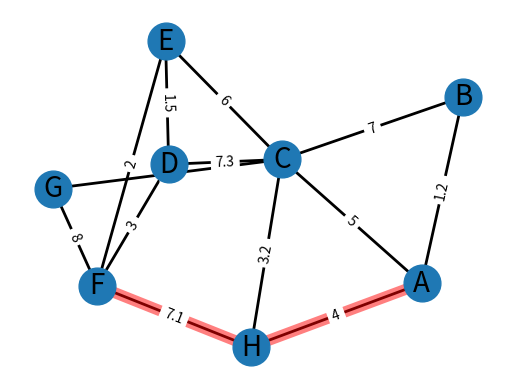
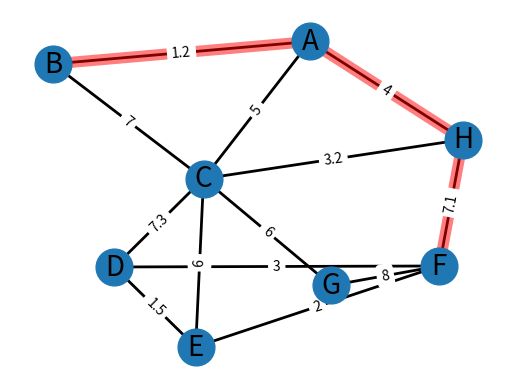
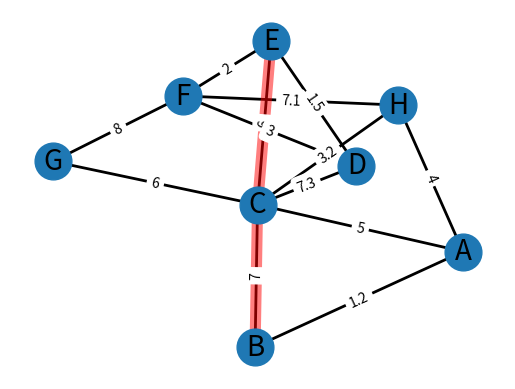
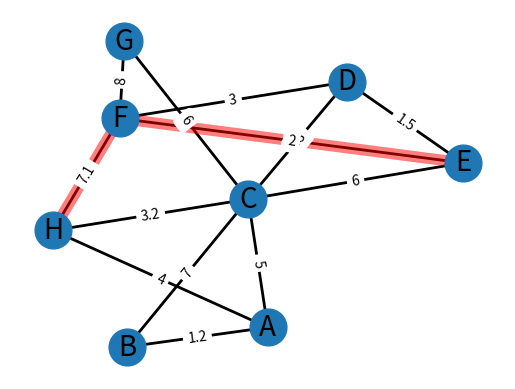

The matplotlib source for these figures, in order:
import heapq
import networkx as nx
import matplotlib.pyplot as plt
def dijkstra(graph, start, end):
    # Create a dictionary to store the shortest distance to each node
    distances = {node: float('infinity') for node in graph}
    distances[start] = 0
    
    # Create a dictionary to store the path
    previous_nodes = {node: None for node in graph}
    
    # Priority queue to store the nodes to be explored
    priority_queue = [(0, start)]
    
    while priority_queue:
        current_distance, current_node = heapq.heappop(priority_queue)
        
        # If the current distance is greater than the recorded shortest distance, skip it
        if current_distance > distances[current_node]:
            continue
        
        # If we've reached the destination node, break
        if current_node == end:
            break
        
        # Explore neighbors
        for neighbor, weight in graph[current_node].items():
            distance = current_distance + weight
            
            # Only consider this new path if it's shorter
            if distance < distances[neighbor]:
                distances[neighbor] = distance
                previous_nodes[neighbor] = current_node
                heapq.heappush(priority_queue, (distance, neighbor))
    
    # Reconstruct the path from start to end
    path = []
    current_node = end
    while current_node is not None:
        path.append(current_node)
        current_node = previous_nodes[current_node]
    path = path[::-1]  # Reverse the path to get it from start to end
    
    return distances[end], path
def plot_graph(graph, path):
    G = nx.Graph()
    
    # Add edges to the graph
    for node in graph:
        for neighbor, weight in graph[node].items():
            G.add_edge(node, neighbor, weight=weight)
    
    pos = nx.spring_layout(G)  # positions for all nodes
    
    # Draw the nodes and edges
    nx.draw_networkx_nodes(G, pos, node_size=700)
    nx.draw_networkx_edges(G, pos, edgelist=G.edges(), width=2)
    nx.draw_networkx_labels(G, pos, font_size=20, font_family='sans-serif')
    
    # Highlight the path
    path_edges = list(zip(path, path[1:]))
    nx.draw_networkx_edges(G, pos, edgelist=path_edges, width=8, alpha=0.5, edge_color='r')
    
    edge_labels = {(u, v): d['weight'] for u, v, d in G.edges(data=True)}
    nx.draw_networkx_edge_labels(G, pos, edge_labels=edge_labels)
    
    plt.axis('off')
    plt.show()
# Example graph represented as an adjacency list
graph = {
    'A': {'B': 1.2, 'H': 4},
    'B': {'A': 1.2, 'C': 7},
    'C': {'A': 5, 'B': 7, 'D': 7.3 , 'E':6 ,'G':6,'H':3.2},
    'D': {'E': 1.5, 'C': 7.3,'F':3},
    'E': {'D': 1.5, 'F': 2,'C':6},
    'F': {'D': 3, 'E': 2,'H':7.1,'G':8},
    'G': {'F': 8, 'C': 6},
    'H': {'A': 4, 'C': 3.2,'F':7.1}
}

# Run Dijkstra's algorithm from nodes wanted
RoadMap  = [['A','F'],['F','B'],['B','E'],['E','H']]
for road in RoadMap:
    start = road[0]
    destination = road[1]
    distance, path = dijkstra(graph, start, destination)
    print(f"Shortest distance from {start} to {destination} is {distance}")
    print(f"Path: {path}")
    plot_graph(graph,path)
